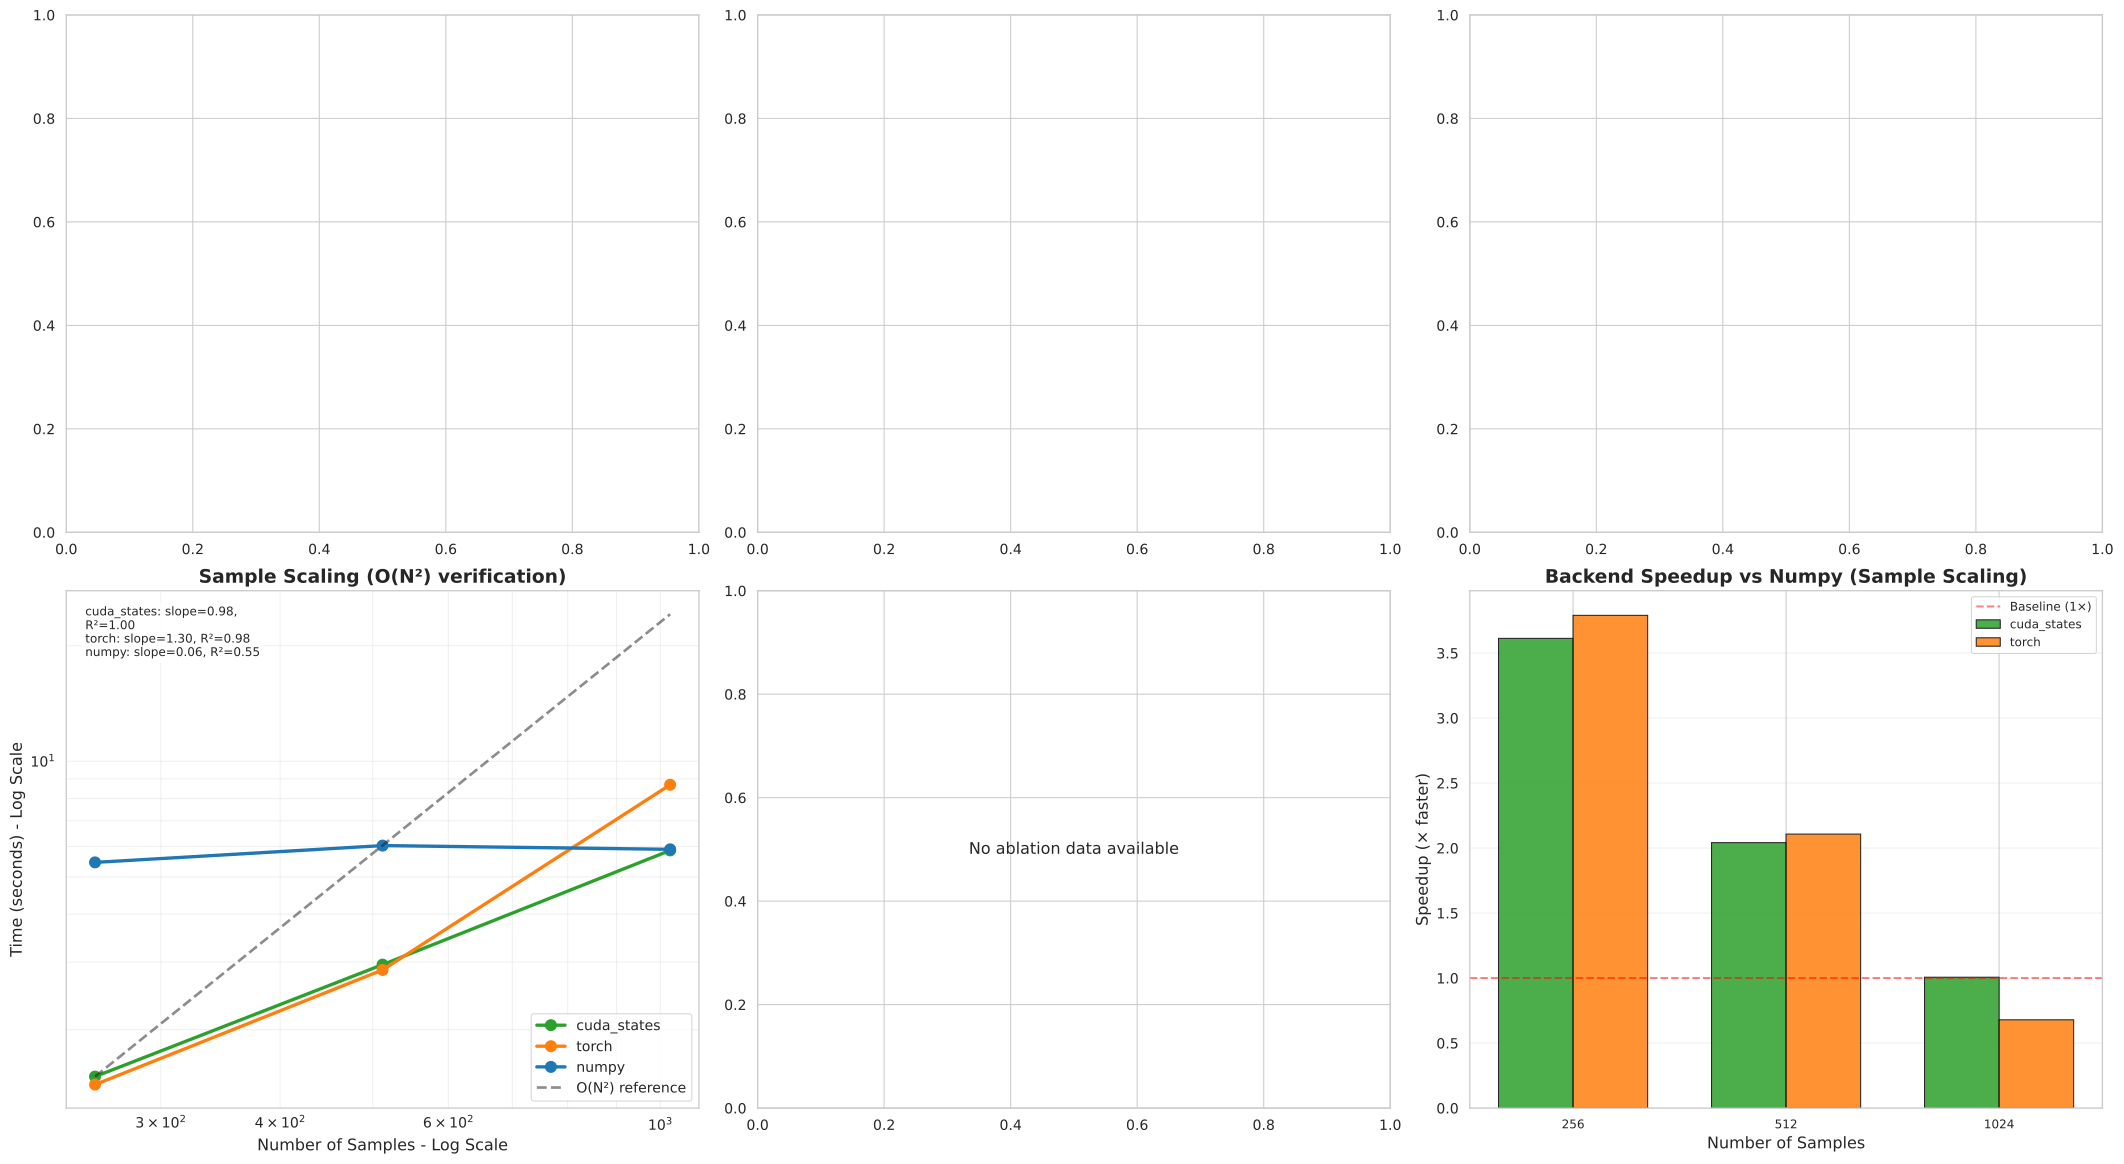

The file beside this chart, header and first rows:
n_qubits, backend, n_samples, gpu_id, time_s, time_std_s, throughput_mpairs_s, peak_vram_gb, peak_vram_alloc_gb, peak_vram_reserved_gb, state_vector_size_gb, kernel_matrix, test_family, dataset_profile
12, cuda_states, 256, 0, 1.51, 0.0, 0.02179, 0.01562, 0.01566, 0.01562, 6.103515625e-05, , sample_scaling, fashion
12, cuda_states, 512, 0, 2.955, 0.0, 0.04445, 0.03125, 0.03131, 0.03125, 6.103515625e-05, , sample_scaling, fashion
12, cuda_states, 1024, 0, 5.861, 0.0, 0.08954, 0.0625, 0.0626, 0.0625, 6.103515625e-05, , sample_scaling, fashion
12, torch, 256, 0, 1.439, 0.0, 0.02286, 0.0, 0.0005345, 0.0, 6.103515625e-05, , sample_scaling, fashion
12, torch, 512, 0, 2.862, 0.0, 0.04588, 0.01953, 0.002022, 0.01953, 6.103515625e-05, , sample_scaling, fashion
12, torch, 1024, 0, 8.688, 0.0, 0.06041, 0.01953, 0.009869, 0.01953, 6.103515625e-05, , sample_scaling, fashion
12, numpy, 256, -1, 5.455, 0.0, 0.006031, 0.0, 0.0, 0.0, 6.103515625e-05, , sample_scaling, fashion
12, numpy, 512, -1, 6.032, 0.0, 0.02177, 0.0, 0.0, 0.0, 6.103515625e-05, , sample_scaling, fashion
12, numpy, 1024, -1, 5.899, 0.0, 0.08896, 0.0, 0.0, 0.0, 6.103515625e-05, , sample_scaling, fashion
